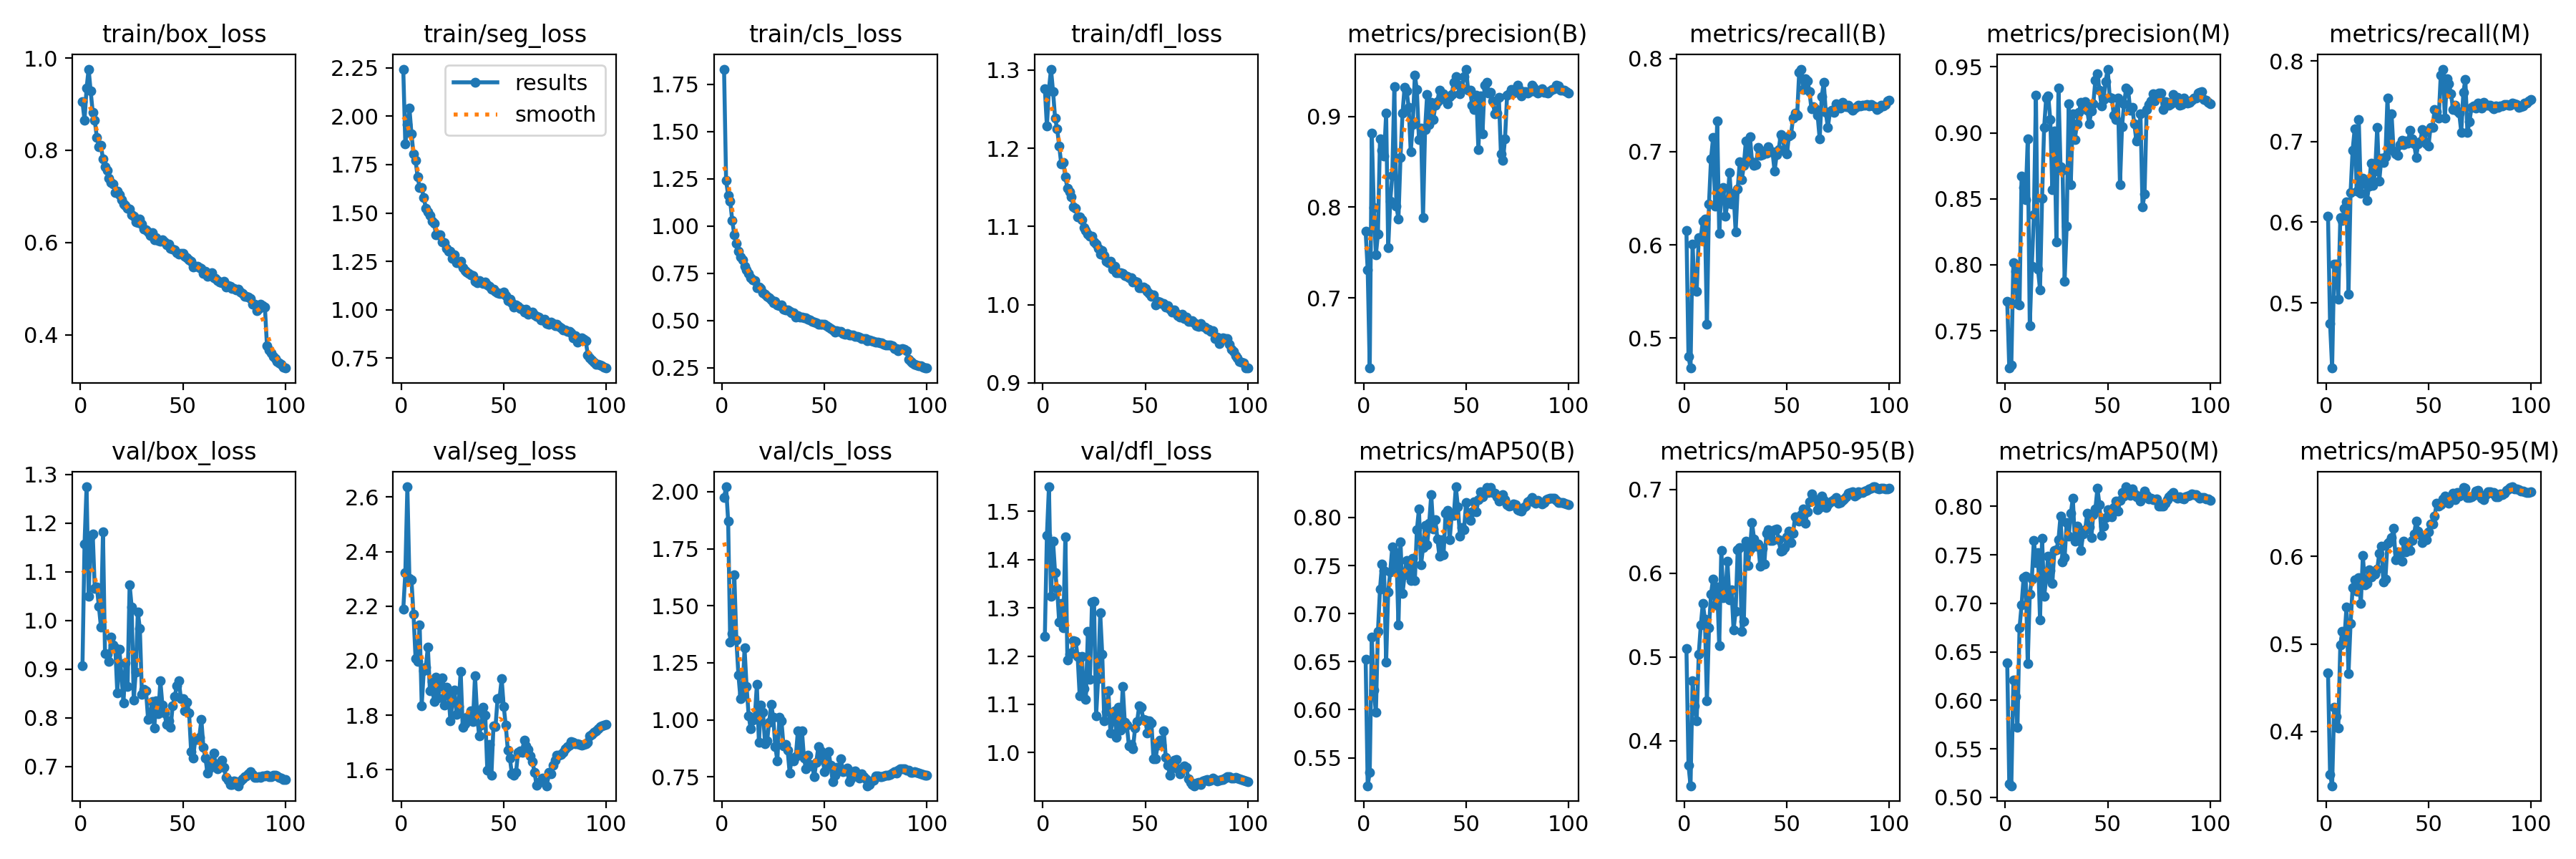

Source data for this figure (header and first rows):
epoch, time, train/box_loss, train/seg_loss, train/cls_loss, train/dfl_loss, metrics/precision(B), metrics/recall(B), metrics/mAP50(B), metrics/mAP50-95(B), metrics/precision(M), metrics/recall(M), metrics/mAP50(M), metrics/mAP50-95(M), val/box_loss, val/seg_loss, val/cls_loss, val/dfl_loss, lr/pg0, lr/pg1, lr/pg2
1, 720.7, 0.905, 2.244, 1.83, 1.276, 0.7733, 0.6159, 0.6523, 0.5104, 0.7722, 0.6072, 0.6389, 0.4669, 0.9074, 2.188, 1.974, 1.241, 0.003331, 0.003331, 0.003331
2, 1448, 0.8652, 1.857, 1.24, 1.228, 0.7311, 0.4804, 0.5209, 0.3711, 0.7218, 0.4743, 0.5137, 0.3511, 1.157, 2.322, 2.021, 1.45, 0.006598, 0.006598, 0.006598
3, 2100, 0.9343, 1.957, 1.162, 1.276, 0.6226, 0.468, 0.5351, 0.3462, 0.7241, 0.4192, 0.5119, 0.338, 1.274, 2.638, 1.871, 1.551, 0.009799, 0.009799, 0.009799
4, 2750, 0.9759, 2.043, 1.132, 1.301, 0.8815, 0.6006, 0.6757, 0.4718, 0.8016, 0.5478, 0.6208, 0.4273, 1.049, 2.302, 1.34, 1.324, 0.009703, 0.009703, 0.009703
5, 3400, 0.9283, 1.91, 1.027, 1.273, 0.7992, 0.552, 0.6201, 0.4415, 0.7954, 0.5483, 0.6038, 0.4169, 1.173, 2.296, 1.379, 1.438, 0.009604, 0.009604, 0.009604
6, 4115, 0.8826, 1.806, 0.9528, 1.239, 0.7474, 0.5501, 0.5971, 0.4235, 0.7709, 0.5048, 0.5724, 0.4038, 1.177, 2.17, 1.636, 1.373, 0.009505, 0.009505, 0.009505
7, 4899, 0.8644, 1.771, 0.9093, 1.225, 0.7705, 0.6077, 0.6815, 0.5033, 0.7695, 0.6059, 0.6745, 0.4991, 1.066, 2.008, 1.352, 1.34, 0.009406, 0.009406, 0.009406
8, 5680, 0.8285, 1.686, 0.865, 1.203, 0.8753, 0.6079, 0.7254, 0.5378, 0.8672, 0.6024, 0.6981, 0.5144, 1.069, 1.999, 1.198, 1.27, 0.009307, 0.009307, 0.009307
9, 6461, 0.808, 1.631, 0.8367, 1.18, 0.8626, 0.6254, 0.7518, 0.5639, 0.8585, 0.6176, 0.7267, 0.5062, 1.029, 2.132, 1.094, 1.309, 0.009208, 0.009208, 0.009208
10, 7244, 0.8106, 1.63, 0.8208, 1.182, 0.8564, 0.6278, 0.745, 0.5453, 0.8495, 0.6255, 0.7282, 0.5419, 0.9867, 1.836, 1.114, 1.259, 0.009109, 0.009109, 0.009109
11, 8025, 0.7812, 1.579, 0.7864, 1.164, 0.9033, 0.5152, 0.6496, 0.4473, 0.8952, 0.5112, 0.6381, 0.4665, 1.182, 1.963, 1.315, 1.448, 0.00901, 0.00901, 0.00901
12, 8806, 0.7638, 1.526, 0.7661, 1.149, 0.755, 0.6441, 0.7226, 0.5349, 0.7538, 0.637, 0.7096, 0.5237, 0.9321, 1.977, 1.146, 1.192, 0.008911, 0.008911, 0.008911
13, 9585, 0.757, 1.507, 0.7501, 1.144, 0.8064, 0.6926, 0.7435, 0.5754, 0.7988, 0.6893, 0.7251, 0.5643, 0.9301, 2.05, 1.019, 1.204, 0.008812, 0.008812, 0.008812
14, 10366, 0.7397, 1.485, 0.7269, 1.138, 0.8348, 0.7152, 0.7696, 0.5933, 0.8378, 0.7154, 0.7652, 0.5734, 0.9152, 1.89, 0.9603, 1.207, 0.008713, 0.008713, 0.008713
15, 11106, 0.7294, 1.457, 0.7129, 1.125, 0.9332, 0.6419, 0.7508, 0.5618, 0.9283, 0.6385, 0.7416, 0.5605, 0.9656, 1.924, 1.001, 1.232, 0.008614, 0.008614, 0.008614
16, 11755, 0.7277, 1.448, 0.7099, 1.124, 0.8014, 0.733, 0.7634, 0.5838, 0.7966, 0.7276, 0.7523, 0.5757, 0.9493, 1.851, 1.011, 1.231, 0.008515, 0.008515, 0.008515
17, 12405, 0.7077, 1.388, 0.6743, 1.112, 0.7871, 0.6123, 0.6881, 0.5132, 0.7813, 0.6361, 0.6826, 0.5461, 0.9441, 1.941, 1.154, 1.199, 0.008416, 0.008416, 0.008416
18, 13054, 0.7112, 1.389, 0.6772, 1.112, 0.8547, 0.6592, 0.7749, 0.627, 0.8506, 0.6542, 0.7672, 0.6008, 0.8509, 1.864, 0.9025, 1.117, 0.008317, 0.008317, 0.008317
19, 13703, 0.7037, 1.387, 0.6673, 1.108, 0.9037, 0.6613, 0.7208, 0.5711, 0.9041, 0.6491, 0.7069, 0.5677, 0.9406, 1.916, 1.064, 1.2, 0.008218, 0.008218, 0.008218
20, 616.2, 0.6922, 1.35, 0.6457, 1.099, 0.9324, 0.6312, 0.7404, 0.5752, 0.9264, 0.6271, 0.7255, 0.5695, 0.8877, 1.938, 1.034, 1.133, 0.008119, 0.008119, 0.008119
21, 1230, 0.6835, 1.348, 0.6384, 1.095, 0.9283, 0.6446, 0.7555, 0.6141, 0.9282, 0.6451, 0.7489, 0.5849, 0.8309, 1.837, 0.8944, 1.11, 0.00802, 0.00802, 0.00802
22, 1843, 0.6806, 1.318, 0.626, 1.09, 0.9101, 0.6776, 0.7509, 0.5683, 0.9102, 0.6735, 0.7336, 0.5767, 0.9126, 1.902, 0.9073, 1.252, 0.007921, 0.007921, 0.007921
23, 2456, 0.6739, 1.301, 0.6197, 1.087, 0.861, 0.6441, 0.7346, 0.5805, 0.8568, 0.6458, 0.7202, 0.5809, 0.8648, 1.885, 0.9911, 1.151, 0.007822, 0.007822, 0.007822
24, 3070, 0.6731, 1.302, 0.6072, 1.087, 0.8913, 0.6557, 0.7574, 0.5322, 0.9012, 0.663, 0.7544, 0.5797, 1.074, 1.778, 1.069, 1.312, 0.007723, 0.007723, 0.007723
25, 3684, 0.6598, 1.264, 0.5944, 1.08, 0.9453, 0.6144, 0.7344, 0.5545, 0.8173, 0.7177, 0.7552, 0.5853, 1.028, 1.851, 1.01, 1.313, 0.007624, 0.007624, 0.007624
26, 4363, 0.6579, 1.285, 0.6002, 1.078, 0.9294, 0.6598, 0.7871, 0.6276, 0.9339, 0.6509, 0.7653, 0.6036, 0.8364, 1.892, 0.8833, 1.076, 0.007525, 0.007525, 0.007525
27, 5111, 0.6455, 1.243, 0.5804, 1.072, 0.8748, 0.689, 0.8088, 0.6303, 0.8745, 0.6791, 0.79, 0.6118, 0.8943, 1.803, 0.821, 1.153, 0.007426, 0.007426, 0.007426
28, 5859, 0.643, 1.245, 0.5783, 1.065, 0.8868, 0.6697, 0.7506, 0.5303, 0.8716, 0.6745, 0.7425, 0.5706, 1.018, 1.831, 1.012, 1.289, 0.007327, 0.007327, 0.007327
29, 6607, 0.6504, 1.251, 0.5806, 1.07, 0.7886, 0.6855, 0.7687, 0.5422, 0.7876, 0.6813, 0.7468, 0.5744, 0.9831, 1.962, 0.9971, 1.204, 0.007228, 0.007228, 0.007228
30, 7354, 0.6401, 1.215, 0.5608, 1.063, 0.8859, 0.7118, 0.7916, 0.6385, 0.8293, 0.7541, 0.7831, 0.6148, 0.8476, 1.755, 0.8863, 1.065, 0.007129, 0.007129, 0.007129
31, 8102, 0.6297, 1.201, 0.5569, 1.055, 0.9242, 0.6938, 0.772, 0.6091, 0.9221, 0.6913, 0.769, 0.6165, 0.858, 1.769, 0.894, 1.085, 0.00703, 0.00703, 0.00703
32, 8849, 0.6277, 1.196, 0.5537, 1.054, 0.8909, 0.7161, 0.7942, 0.6286, 0.8609, 0.7342, 0.7925, 0.6218, 0.8555, 1.792, 0.8679, 1.127, 0.006931, 0.006931, 0.006931
33, 9597, 0.6234, 1.186, 0.5476, 1.056, 0.9157, 0.689, 0.8239, 0.6608, 0.9144, 0.688, 0.8086, 0.6327, 0.7974, 1.787, 0.7687, 1.04, 0.006832, 0.006832, 0.006832
34, 10345, 0.6146, 1.181, 0.5417, 1.046, 0.8965, 0.6852, 0.7878, 0.6404, 0.895, 0.6847, 0.7639, 0.596, 0.8018, 1.817, 0.8318, 1.066, 0.006733, 0.006733, 0.006733
35, 11092, 0.6214, 1.177, 0.5417, 1.049, 0.912, 0.6865, 0.7974, 0.6324, 0.9069, 0.6827, 0.7795, 0.605, 0.8331, 1.776, 0.8206, 1.087, 0.006634, 0.006634, 0.006634
36, 11840, 0.6055, 1.147, 0.5183, 1.041, 0.9166, 0.7043, 0.7778, 0.6349, 0.9155, 0.6963, 0.7659, 0.6038, 0.7787, 1.945, 0.8383, 1.031, 0.006535, 0.006535, 0.006535
37, 12587, 0.6102, 1.141, 0.525, 1.041, 0.9292, 0.6965, 0.7597, 0.608, 0.9233, 0.7012, 0.7545, 0.5943, 0.8356, 1.808, 0.9515, 1.094, 0.006436, 0.006436, 0.006436
38, 13335, 0.6038, 1.149, 0.5185, 1.041, 0.9195, 0.6968, 0.7767, 0.6299, 0.9198, 0.6966, 0.7716, 0.6175, 0.8079, 1.724, 0.8539, 1.047, 0.006337, 0.006337, 0.006337
39, 14084, 0.6031, 1.144, 0.5171, 1.04, 0.925, 0.7005, 0.7609, 0.6108, 0.9239, 0.7004, 0.7756, 0.6055, 0.8757, 1.764, 0.9527, 1.137, 0.006238, 0.006238, 0.006238
40, 14832, 0.6065, 1.136, 0.5125, 1.037, 0.92, 0.6987, 0.8042, 0.6472, 0.9172, 0.6979, 0.7928, 0.6077, 0.8259, 1.828, 0.8319, 1.063, 0.006139, 0.006139, 0.006139
41, 15581, 0.6013, 1.143, 0.5133, 1.036, 0.9141, 0.7057, 0.8075, 0.6516, 0.9069, 0.7139, 0.779, 0.6071, 0.8101, 1.799, 0.7848, 1.057, 0.00604, 0.00604, 0.00604
42, 16330, 0.5958, 1.127, 0.5057, 1.034, 0.922, 0.6998, 0.7766, 0.6394, 0.9164, 0.7035, 0.7677, 0.6188, 0.7862, 1.597, 0.8459, 1.014, 0.005941, 0.005941, 0.005941
43, 17079, 0.597, 1.122, 0.5031, 1.035, 0.9242, 0.6999, 0.8031, 0.6394, 0.9222, 0.6974, 0.7915, 0.6255, 0.7931, 1.692, 0.8059, 1.017, 0.005842, 0.005842, 0.005842
44, 17827, 0.5869, 1.106, 0.4956, 1.029, 0.9379, 0.6789, 0.802, 0.652, 0.94, 0.6805, 0.7972, 0.6408, 0.7805, 1.579, 0.7974, 1.008, 0.005743, 0.005743, 0.005743
45, 18576, 0.5861, 1.107, 0.492, 1.03, 0.9443, 0.6966, 0.832, 0.6531, 0.9446, 0.6973, 0.8185, 0.6291, 0.8248, 1.76, 0.7526, 1.051, 0.005644, 0.005644, 0.005644
46, 19326, 0.5842, 1.093, 0.4852, 1.028, 0.9354, 0.7022, 0.8109, 0.6398, 0.9323, 0.6999, 0.8017, 0.6252, 0.8436, 1.758, 0.8144, 1.064, 0.005545, 0.005545, 0.005545
47, 20076, 0.5781, 1.088, 0.4784, 1.021, 0.9248, 0.7183, 0.7808, 0.6264, 0.9205, 0.715, 0.7703, 0.6161, 0.866, 1.86, 0.883, 1.096, 0.005446, 0.005446, 0.005446
48, 20828, 0.5753, 1.083, 0.4784, 1.022, 0.9312, 0.7147, 0.7896, 0.6272, 0.9253, 0.711, 0.7792, 0.6209, 0.8766, 1.862, 0.8629, 1.093, 0.005347, 0.005347, 0.005347
49, 21578, 0.576, 1.082, 0.4788, 1.023, 0.9439, 0.7006, 0.7874, 0.6305, 0.9391, 0.697, 0.7884, 0.6188, 0.8395, 1.935, 0.8459, 1.069, 0.005248, 0.005248, 0.005248
50, 22330, 0.5767, 1.091, 0.4777, 1.021, 0.9521, 0.6973, 0.8156, 0.6433, 0.9483, 0.6945, 0.7962, 0.6281, 0.8399, 1.832, 0.7724, 1.067, 0.005149, 0.005149, 0.005149
51, 23083, 0.5699, 1.073, 0.4735, 1.017, 0.9292, 0.7168, 0.803, 0.6502, 0.9271, 0.7173, 0.7943, 0.6371, 0.814, 1.764, 0.8063, 1.041, 0.00505, 0.00505, 0.00505
52, 23838, 0.5675, 1.048, 0.4633, 1.014, 0.9287, 0.7182, 0.7969, 0.6364, 0.9266, 0.718, 0.7894, 0.6372, 0.8324, 1.671, 0.8626, 1.065, 0.004951, 0.004951, 0.004951
53, 24593, 0.5632, 1.052, 0.4569, 1.01, 0.9121, 0.7358, 0.8056, 0.6472, 0.9134, 0.7395, 0.7984, 0.646, 0.8106, 1.643, 0.8017, 1.061, 0.004852, 0.004852, 0.004852
54, 25349, 0.5599, 1.035, 0.4505, 1.012, 0.9074, 0.7416, 0.8163, 0.6676, 0.9103, 0.7368, 0.8052, 0.6612, 0.7311, 1.584, 0.7309, 0.9865, 0.004753, 0.004753, 0.004753
55, 628.4, 0.5463, 1.014, 0.4375, 1, 0.9236, 0.7388, 0.8063, 0.663, 0.9265, 0.7289, 0.7948, 0.6575, 0.7173, 1.579, 0.7592, 0.9867, 0.004654, 0.004654, 0.004654
56, 1316, 0.5486, 1.023, 0.4463, 1.004, 0.8631, 0.785, 0.8186, 0.6618, 0.8606, 0.7827, 0.8059, 0.6592, 0.756, 1.59, 0.7926, 1.015, 0.004555, 0.004555, 0.004555
57, 1945, 0.5486, 1.017, 0.4409, 1.003, 0.9226, 0.7886, 0.8269, 0.6697, 0.9048, 0.7899, 0.8145, 0.666, 0.7559, 1.664, 0.7771, 1.026, 0.004456, 0.004456, 0.004456
58, 2560, 0.546, 1.006, 0.4405, 1.001, 0.881, 0.7671, 0.8213, 0.6763, 0.922, 0.7289, 0.8109, 0.669, 0.7607, 1.668, 0.8286, 1.015, 0.004357, 0.004357, 0.004357
59, 3174, 0.5434, 1.001, 0.4316, 1.001, 0.9344, 0.7782, 0.8279, 0.66, 0.9337, 0.7777, 0.8201, 0.6639, 0.7964, 1.665, 0.7729, 1.045, 0.004258, 0.004258, 0.004258
60, 3789, 0.5334, 0.9877, 0.4257, 0.997, 0.9377, 0.7763, 0.8315, 0.673, 0.9325, 0.772, 0.8169, 0.6607, 0.7395, 1.71, 0.7751, 0.9901, 0.004159, 0.004159, 0.004159
... 40 more rows
